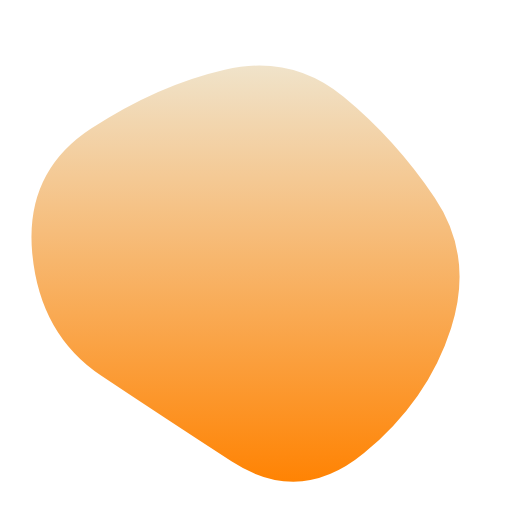
t = 0.00 s
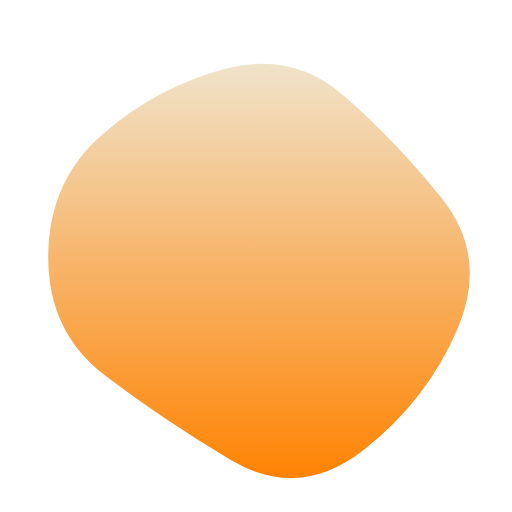
t = 1.67 s
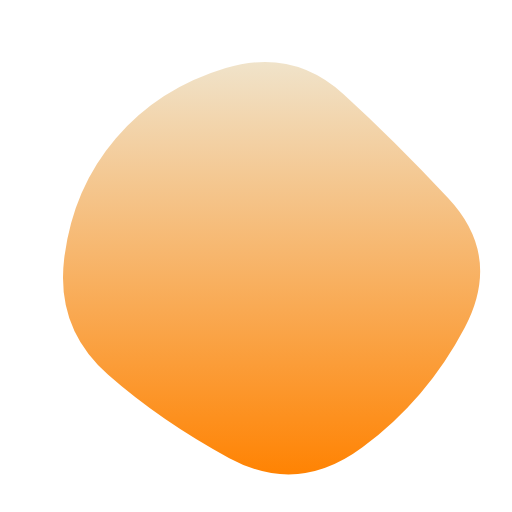
t = 3.33 s
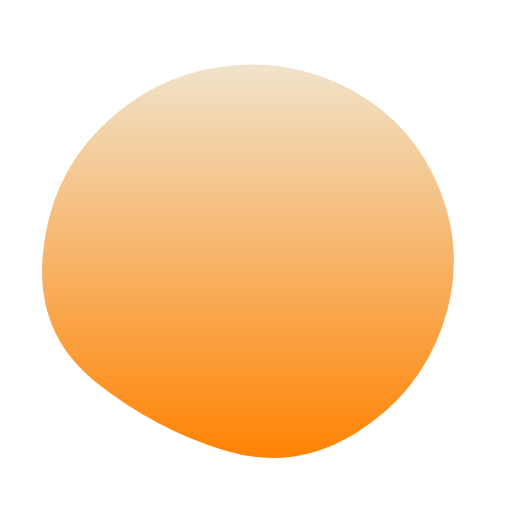
t = 5.00 s
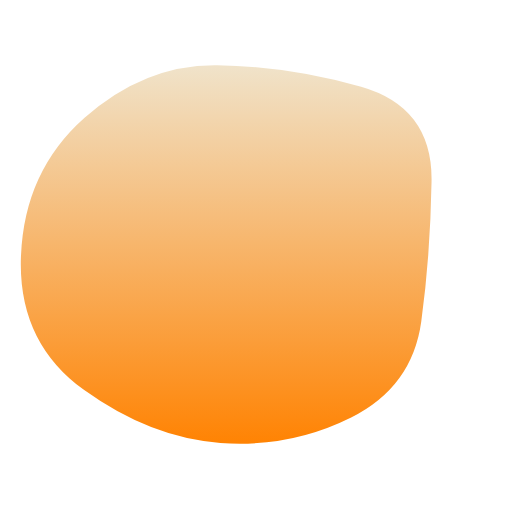
t = 6.67 s
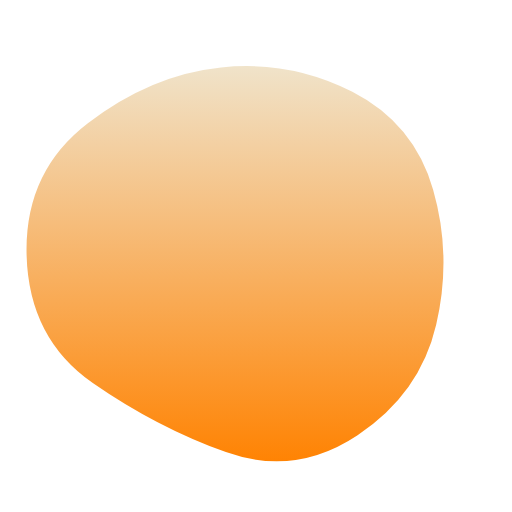
t = 8.33 s

The animated SVG that drew these frames (rendered in a browser with its animation timeline set to each time). Animation: 1 SMIL element (animate=1); one cycle of 10.00 s, repeats indefinitely.

<svg version="1.1" xmlns="http://www.w3.org/2000/svg" viewBox="0 0 500 500" width="100%" id="blobSvg">
                        <defs>
                        <linearGradient id="gradient" x1="0%" y1="0%" x2="0%" y2="100%">
                            <stop offset="0%" style="stop-color: rgb(240, 227, 202);"></stop>
                            <stop offset="100%" style="stop-color: rgb(255, 131, 3);"></stop>
                        </linearGradient>
                        </defs>
                        <path id="blob" fill="url(#gradient)">
                            <animate attributeName="d" dur="10000ms" repeatCount="indefinite" values="M440.5,320.5Q418,391,355.5,442.5Q293,494,226,450.5Q159,407,99,367Q39,327,31.5,247.5Q24,168,89,125.5Q154,83,219.5,68Q285,53,335.5,94.5Q386,136,424.5,193Q463,250,440.5,320.5Z;M453.78747,319.98894Q416.97789,389.97789,353.96683,436.87838Q290.95577,483.77887,223.95577,447.43366Q156.95577,411.08845,105.64373,365.97789Q54.33169,320.86732,62.67444,252.61056Q71.01719,184.3538,113.01965,135.21007Q155.02211,86.06634,220.52211,66.46683Q286.02211,46.86732,335.5,91.94472Q384.97789,137.02211,437.78747,193.51106Q490.59704,250,453.78747,319.98894Z;M411.39826,313.90633Q402.59677,377.81265,342.92059,407.63957Q283.24442,437.46649,215.13648,432.5428Q147.02853,427.61911,82.23325,380.9572Q17.43796,334.29529,20.45223,250.83809Q23.46649,167.38089,82.5856,115.05707Q141.70471,62.73325,212.19045,63.73015Q282.67618,64.72705,352.67308,84.79839Q422.66998,104.86972,421.43486,177.43486Q420.19974,250,411.39826,313.90633Z;M440.5,320.5Q418,391,355.5,442.5Q293,494,226,450.5Q159,407,99,367Q39,327,31.5,247.5Q24,168,89,125.5Q154,83,219.5,68Q285,53,335.5,94.5Q386,136,424.5,193Q463,250,440.5,320.5Z;"></animate>
                        </path>
                    </svg>